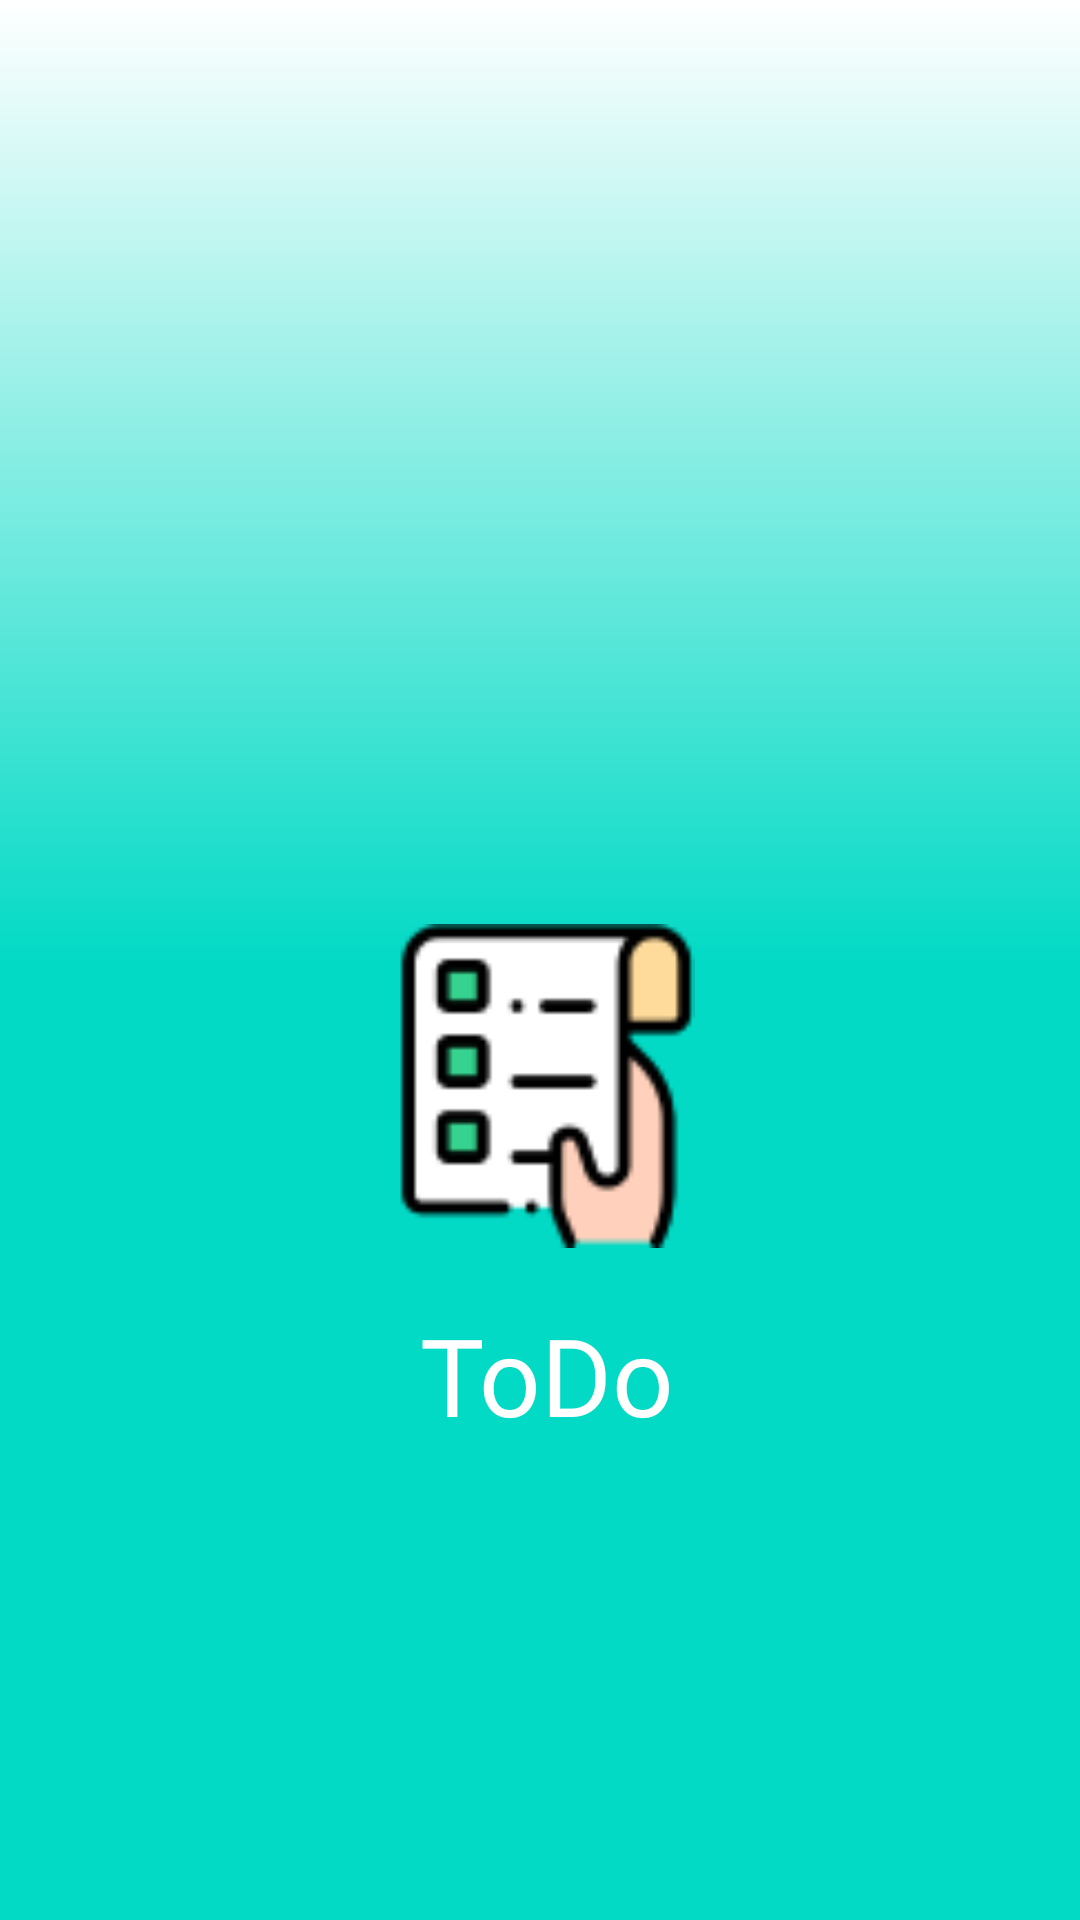

Here is an Android app screen rendered from its layout file. Give the layout XML and the strings, colors and styles it references.
<!-- AndroidManifest.xml: application theme Theme.ToDo -->
<!-- res/layout/activity_splash.xml -->
<?xml version="1.0" encoding="utf-8"?>
<androidx.constraintlayout.widget.ConstraintLayout xmlns:android="http://schemas.android.com/apk/res/android"
    xmlns:app="http://schemas.android.com/apk/res-auto"
    xmlns:tools="http://schemas.android.com/tools"
    android:layout_width="match_parent"
    android:layout_height="match_parent"
    android:background="@drawable/splash_gradient"
    tools:context=".Splash">

    <ImageView
        android:id="@+id/app_logo"
        android:layout_width="120dp"
        android:layout_height="108dp"
        android:layout_marginTop="308dp"
        android:textAlignment="center"
        app:layout_constraintEnd_toEndOf="parent"
        app:layout_constraintHorizontal_bias="0.508"
        app:layout_constraintStart_toStartOf="parent"
        app:layout_constraintTop_toTopOf="parent"
        app:srcCompat="@drawable/todo_logo" />

    <TextView
        android:id="@+id/app_name"
        android:layout_width="wrap_content"
        android:layout_height="wrap_content"
        android:layout_margin="8dp"
        android:layout_marginTop="148dp"
        android:fontFamily="@font/aclonica"
        android:padding="10dp"
        android:text="ToDo"
        android:textAlignment="center"
        android:textColor="@color/white"
        android:textSize="36sp"
        app:layout_constraintEnd_toEndOf="parent"
        app:layout_constraintHorizontal_bias="0.508"
        app:layout_constraintStart_toStartOf="parent"
        app:layout_constraintTop_toBottomOf="@+id/app_logo" />
</androidx.constraintlayout.widget.ConstraintLayout>
<!-- resources referenced by this layout -->
<resources>
  <color name="white">#FFFFFFFF</color>
  <!-- drawable splash_gradient (drawable) -->
  <?xml version="1.0" encoding="utf-8"?>
  <layer-list xmlns:android="http://schemas.android.com/apk/res/android">
      <item>
          <shape android:gravity = "fill">
              <gradient
                  android:type="linear"
                  android:startColor="@color/teal_200"
                  android:centerColor="@color/teal_200"
                  android:endColor="@color/white"
                  android:angle="90"/>
              <padding android:left="0dip" android:top="0dip" android:right="0dip" android:bottom="0dip" />
          </shape>
      </item>
  </layer-list>
  <!-- drawable todo_logo: png bitmap (drawable, 2428 bytes) -->
  <style name="Theme.ToDo" parent="Theme.MaterialComponents.DayNight.NoActionBar">
          
          <item name="colorPrimary">@color/teal_200</item>
          <item name="colorPrimaryVariant">@color/teal_700</item>
          <item name="colorOnPrimary">@color/white</item>
          
          <item name="colorSecondary">@color/teal_200</item>
          <item name="colorSecondaryVariant">@color/teal_700</item>
          <item name="colorOnSecondary">@color/black</item>
          
          <item name="android:statusBarColor" tools:targetApi="l">?attr/colorPrimaryVariant</item>
          
      </style>
  <color name="teal_200">#FF03DAC5</color>
  <color name="teal_700">#FF018786</color>
  <color name="black">#FF000000</color>
</resources>
